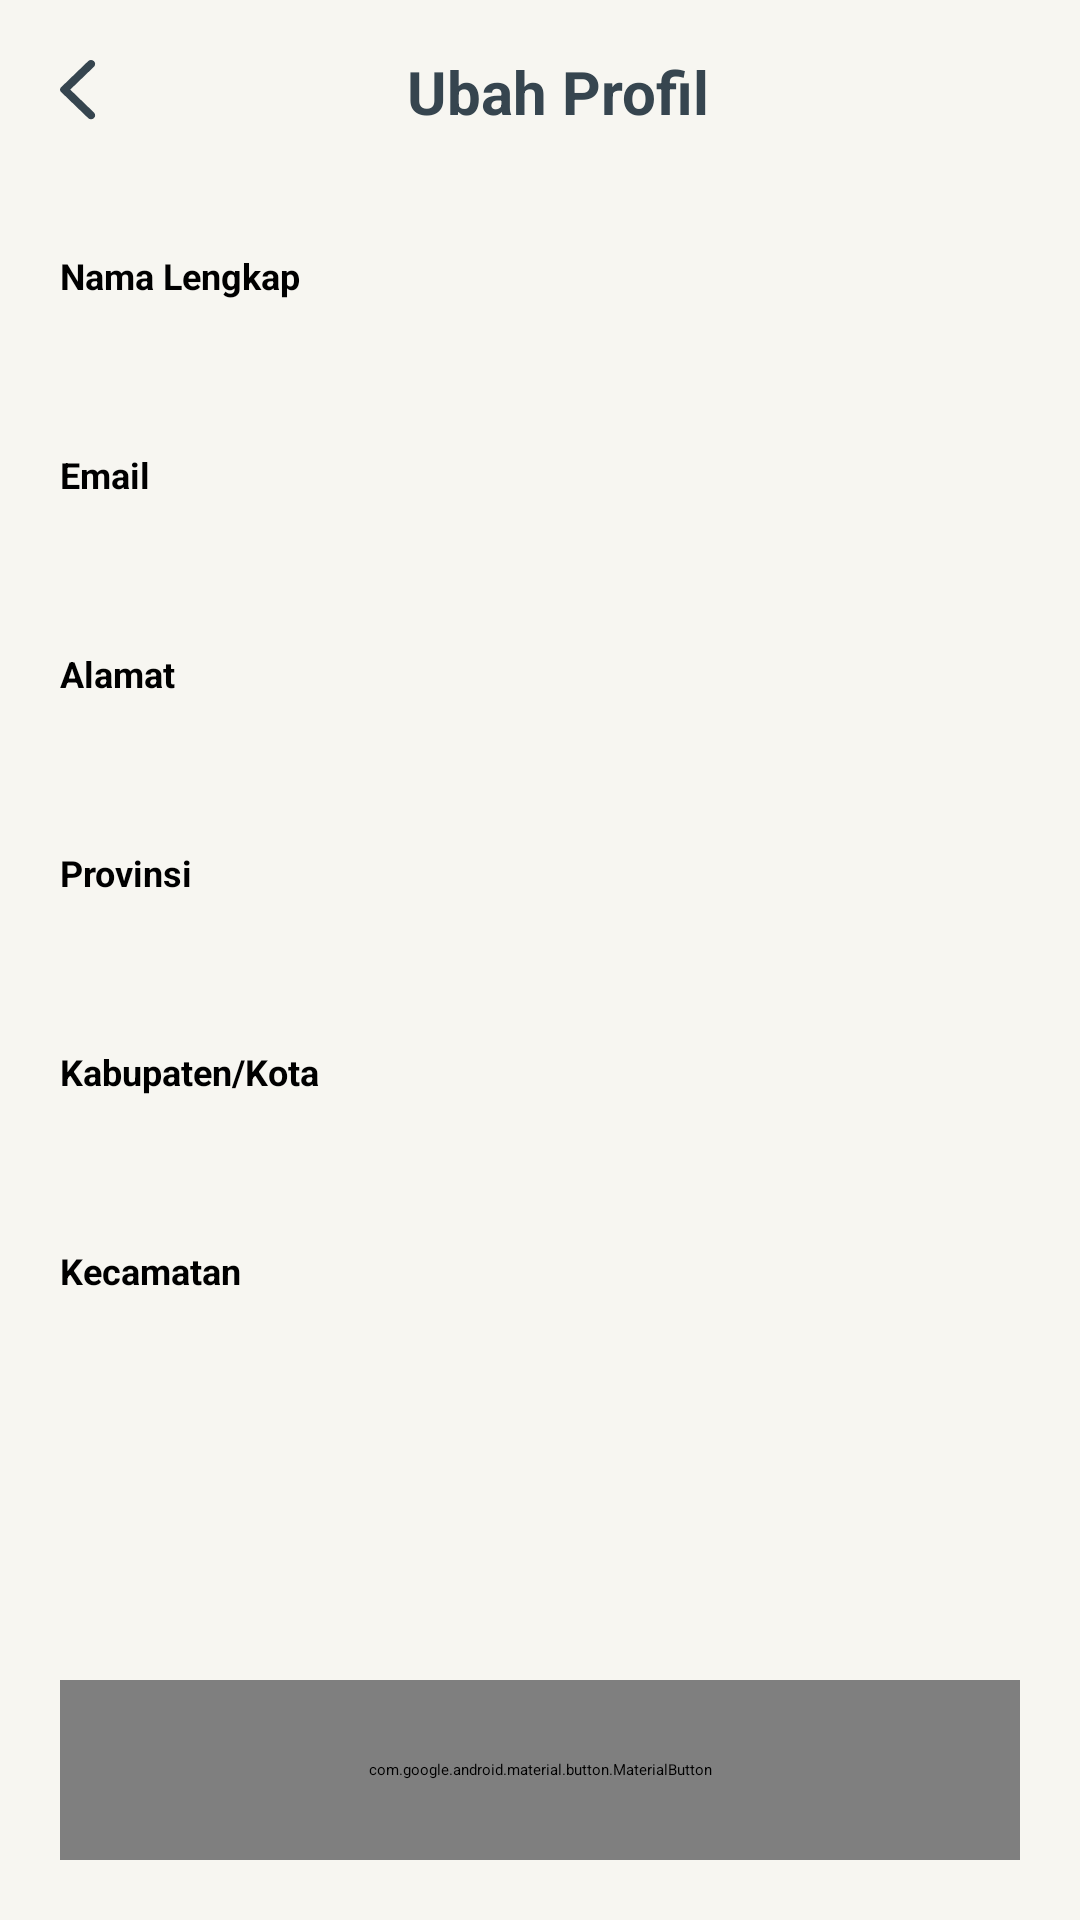

The Android layout XML behind this screen, and the referenced resources:
<!-- AndroidManifest.xml: application theme App.Starting.Theme -->
<!-- res/layout/activity_edit_profile.xml -->
<?xml version="1.0" encoding="utf-8"?>
<androidx.constraintlayout.widget.ConstraintLayout xmlns:android="http://schemas.android.com/apk/res/android"
    xmlns:app="http://schemas.android.com/apk/res-auto"
    xmlns:tools="http://schemas.android.com/tools"
    android:layout_width="match_parent"
    android:layout_height="match_parent"
    android:background="@color/cream"
    android:padding="20dp">

        <androidx.appcompat.widget.AppCompatButton
            android:id="@+id/button_back"
            android:layout_width="12dp"
            android:layout_height="20dp"
            android:background="@drawable/baseline_back_button"
            app:layout_constraintStart_toStartOf="parent"
            app:layout_constraintTop_toTopOf="parent" />

        <TextView
            android:id="@+id/change_profile_tv"
            android:layout_width="wrap_content"
            android:layout_height="wrap_content"
            android:layout_marginHorizontal="20dp"
            android:text="Ubah Profil"
            android:textColor="@color/title_black"
            android:textSize="20sp"
            android:textStyle="bold"
            app:layout_constraintBottom_toBottomOf="@+id/button_back"
            app:layout_constraintEnd_toEndOf="parent"
            app:layout_constraintStart_toEndOf="@+id/button_back"
            app:layout_constraintTop_toTopOf="@+id/button_back" />

        <TextView
            android:id="@+id/tv_name"
            android:layout_width="match_parent"
            android:layout_height="wrap_content"
            android:layout_marginTop="40dp"
            android:text="Nama Lengkap"
            android:textSize="12sp"
            android:textStyle="bold"
            app:layout_constraintTop_toBottomOf="@id/change_profile_tv" />

        <EditText
            android:id="@+id/ed_name"
            android:layout_width="match_parent"
            android:layout_height="40dp"
            app:layout_constraintTop_toBottomOf="@+id/tv_name"
            tools:layout_editor_absoluteX="20dp" />

        <TextView
            android:id="@+id/tv_email"
            android:layout_width="match_parent"
            android:layout_height="wrap_content"
            android:layout_marginTop="10dp"
            android:text="Email"
            android:textSize="12sp"
            android:textStyle="bold"
            app:layout_constraintTop_toBottomOf="@id/ed_name" />

        <EditText
            android:id="@+id/ed_email"
            android:layout_width="match_parent"
            android:layout_height="40dp"
            app:layout_constraintTop_toBottomOf="@id/tv_email"
            tools:layout_editor_absoluteX="20dp"/>

        <TextView
            android:id="@+id/tv_address"
            android:layout_width="match_parent"
            android:layout_height="wrap_content"
            android:layout_marginTop="10dp"
            android:text="Alamat"
            android:textSize="12sp"
            android:textStyle="bold"
            app:layout_constraintTop_toBottomOf="@id/ed_email" />

        <EditText
            android:id="@+id/ed_address"
            android:layout_width="match_parent"
            android:layout_height="40dp"
            app:layout_constraintTop_toBottomOf="@id/tv_address"
            tools:layout_editor_absoluteX="20dp"/>

        <TextView
            android:id="@+id/tv_province"
            android:layout_width="match_parent"
            android:layout_height="wrap_content"
            android:layout_marginTop="10dp"
            android:text="Provinsi"
            android:textSize="12sp"
            android:textStyle="bold"
            app:layout_constraintTop_toBottomOf="@id/ed_address" />

        <EditText
            android:id="@+id/ed_province"
            android:layout_width="match_parent"
            android:layout_height="40dp"
            style="@style/Widget.AppCompat.ListView.DropDown"
            app:layout_constraintTop_toBottomOf="@id/tv_province"
            tools:layout_editor_absoluteX="20dp"/>

        <TextView
            android:id="@+id/tv_city"
            android:layout_width="match_parent"
            android:layout_height="wrap_content"
            android:layout_marginTop="10dp"
            android:text="Kabupaten/Kota"
            android:textSize="12sp"
            android:textStyle="bold"
            app:layout_constraintTop_toBottomOf="@id/ed_province" />

        <EditText
            android:id="@+id/ed_city"
            android:layout_width="match_parent"
            android:layout_height="40dp"
            style="@style/Widget.AppCompat.ListView.DropDown"
            app:layout_constraintTop_toBottomOf="@id/tv_city"
            tools:layout_editor_absoluteX="20dp"/>

        <TextView
            android:id="@+id/tv_region"
            android:layout_width="match_parent"
            android:layout_height="wrap_content"
            android:layout_marginTop="10dp"
            android:text="Kecamatan"
            android:textSize="12sp"
            android:textStyle="bold"
            app:layout_constraintTop_toBottomOf="@id/ed_city" />

        <EditText
            android:id="@+id/ed_region"
            android:layout_width="match_parent"
            android:layout_height="40dp"
            style="@style/Widget.AppCompat.ListView.DropDown"
            app:layout_constraintTop_toBottomOf="@id/tv_region"
            tools:layout_editor_absoluteX="20dp"/>

        <com.google.android.material.button.MaterialButton
            android:id="@+id/btn_save"
            android:layout_width="match_parent"
            android:layout_height="60dp"
            android:background="@drawable/button_background"
            android:text="Simpan"
            android:textAllCaps="false"
            android:textColor="@color/white"
            android:textSize="18sp"
            android:textStyle="bold"
            app:cornerRadius="10dp"
            app:layout_constraintBottom_toBottomOf="parent"
            tools:ignore="MissingConstraints"/>

        <ProgressBar
            android:id="@+id/progressBar"
            android:layout_width="wrap_content"
            android:layout_height="wrap_content"
            android:visibility="gone"
            app:layout_constraintBottom_toBottomOf="parent"
            app:layout_constraintEnd_toEndOf="parent"
            app:layout_constraintStart_toStartOf="parent"
            app:layout_constraintTop_toTopOf="parent"
            style="?android:attr/progressBarStyle"
            tools:visibility="gone" />
</androidx.constraintlayout.widget.ConstraintLayout>
<!-- resources referenced by this layout -->
<resources>
  <color name="cream">#F7F6F1</color>
  <color name="title_black">#36454F</color>
  <color name="white">#FFFFFFFF</color>
  <!-- drawable baseline_back_button (drawable) -->
  <vector xmlns:android="http://schemas.android.com/apk/res/android"
      android:width="11dp"
      android:height="19dp"
      android:viewportWidth="11"
      android:viewportHeight="19">
    <path
        android:pathData="M10.373,0.368C9.882,-0.123 9.092,-0.123 8.602,0.368L0.292,8.677C-0.097,9.068 -0.097,9.698 0.292,10.087L8.602,18.397C9.092,18.888 9.882,18.888 10.373,18.397C10.863,17.907 10.863,17.118 10.373,16.628L3.132,9.377L10.382,2.128C10.863,1.648 10.863,0.848 10.373,0.368Z"
        android:fillColor="#36454F"/>
  </vector>
  <style name="App.Starting.Theme" parent="Theme.SplashScreen">
          <item name="windowSplashScreenAnimatedIcon">@drawable/ic_launcher_splash</item>
          <item name="windowSplashScreenBackground">@color/ic_launcher_background</item>
          <item name="postSplashScreenTheme">@style/Theme.TernakApp.Light</item>
      </style>
  <!-- drawable ic_launcher_splash: png bitmap (drawable, 9532 bytes) -->
  <style name="Theme.TernakApp.Light" parent="Theme.MaterialComponents.Light">
          
          <item name="colorPrimary">#CF0000</item>
          <item name="colorPrimaryVariant">#FFB4B4</item>
          <item name="colorOnPrimary">@color/white</item>
          
          <item name="colorSecondary">#CF0000</item>
          <item name="colorSecondaryVariant">#F7F6F1</item>
          <item name="colorOnSecondary">@color/black</item>
          
  
          
          <item name="android:fontFamily">@font/nunito</item>
      </style>
  <color name="black">#FF000000</color>
</resources>
